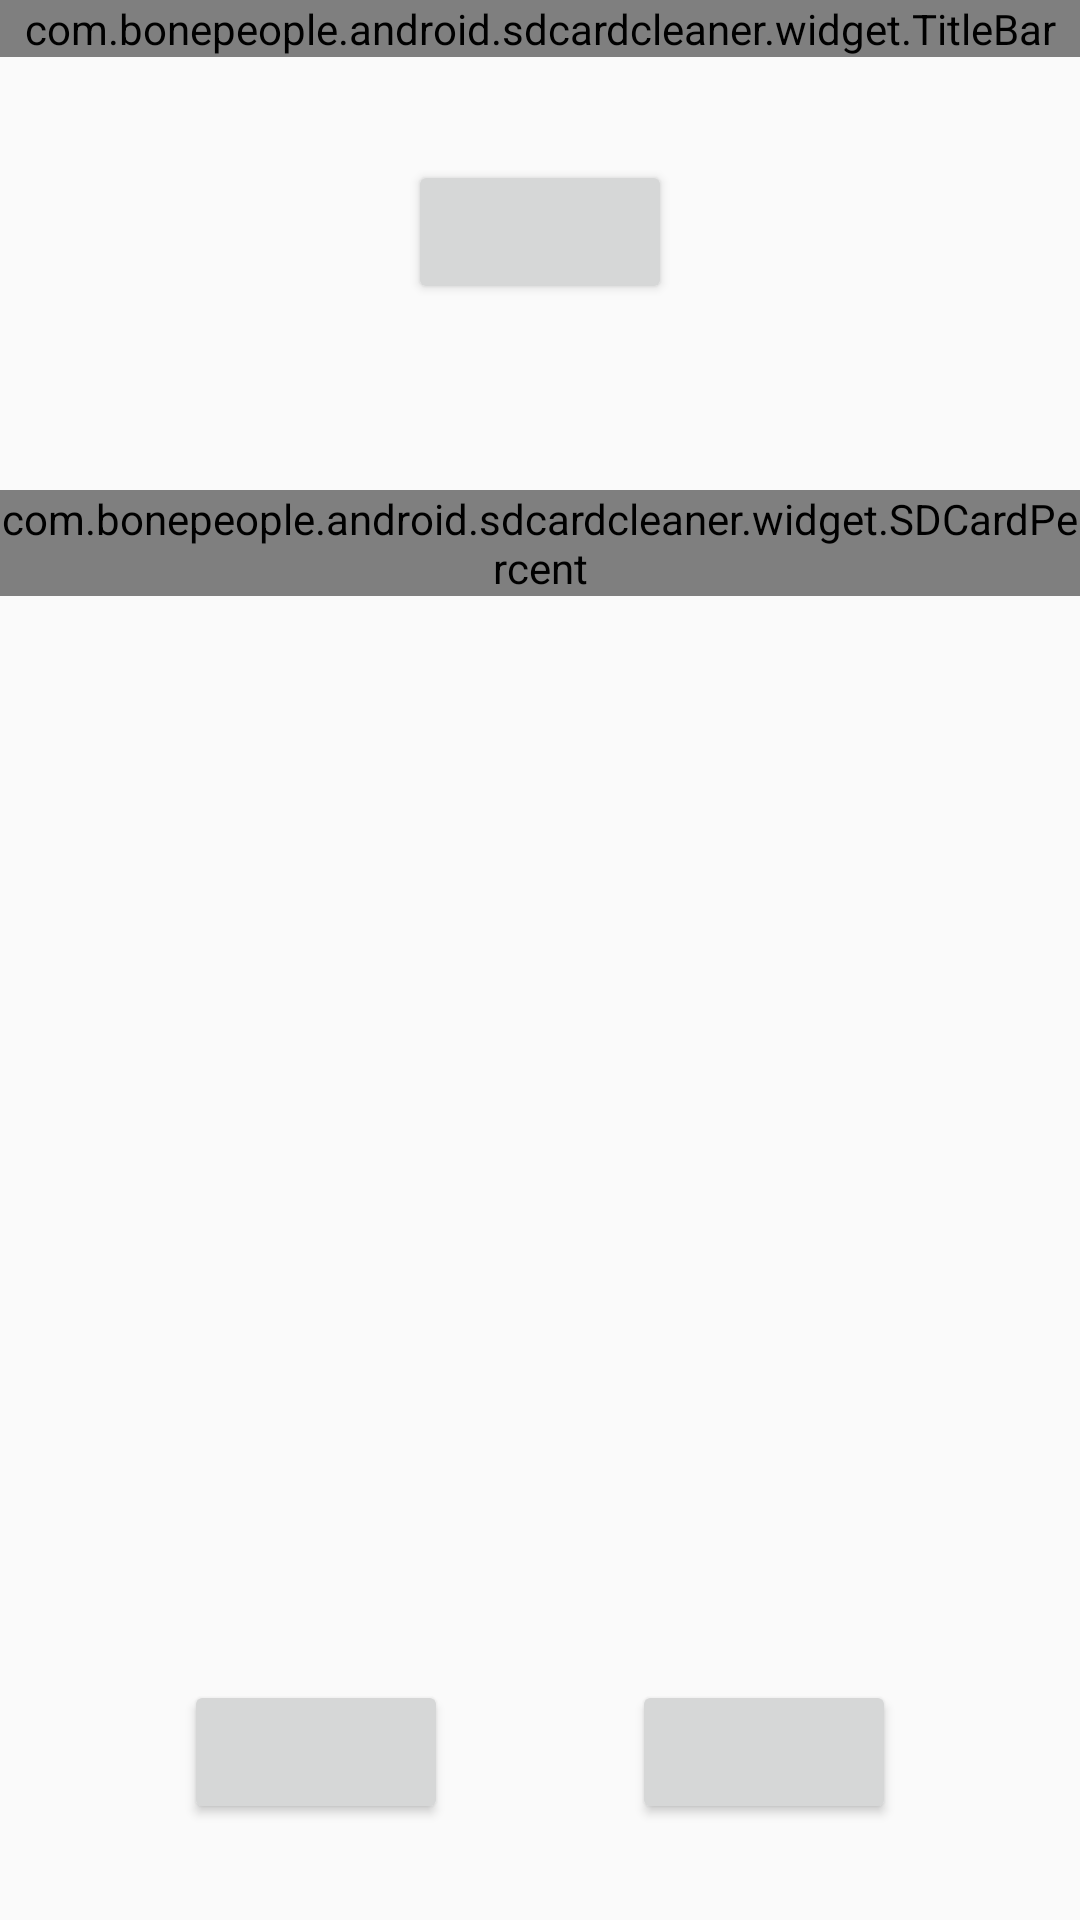

Reconstruct the res/layout file that produces this screen, plus the resources it refers to.
<!-- AndroidManifest.xml: application theme AppTheme -->
<!-- res/layout/activity_scan.xml -->
<?xml version="1.0" encoding="utf-8"?>
<LinearLayout xmlns:android="http://schemas.android.com/apk/res/android"
    xmlns:app="http://schemas.android.com/apk/res-auto"
    android:layout_width="match_parent"
    android:layout_height="match_parent"
    android:orientation="vertical">

    <com.bonepeople.android.sdcardcleaner.widget.TitleBar
        android:id="@+id/titleBar"
        android:layout_width="match_parent"
        android:layout_height="wrap_content" />

    <androidx.constraintlayout.widget.ConstraintLayout
        android:layout_width="match_parent"
        android:layout_height="match_parent"
        android:animateLayoutChanges="true"
        android:transitionName="transition_body">

        <Button
            android:id="@+id/button_stop"
            android:layout_width="wrap_content"
            android:layout_height="wrap_content"
            app:layout_constraintBottom_toBottomOf="parent"
            app:layout_constraintLeft_toLeftOf="parent"
            app:layout_constraintRight_toRightOf="parent"
            app:layout_constraintTop_toTopOf="parent"
            app:layout_constraintVertical_bias="0.06" />

        <LinearLayout
            android:id="@+id/linearLayout_state"
            android:layout_width="match_parent"
            android:layout_height="wrap_content"
            android:layout_marginTop="8dp"
            android:gravity="center"
            android:orientation="horizontal"
            app:layout_constraintTop_toBottomOf="@+id/button_stop">

            <TextView
                android:id="@+id/textView_state"
                android:layout_width="wrap_content"
                android:layout_height="wrap_content" />

            <TextView
                android:id="@+id/textView_time"
                android:layout_width="wrap_content"
                android:layout_height="wrap_content" />
        </LinearLayout>

        <com.bonepeople.android.sdcardcleaner.widget.SDCardPercent
            android:id="@+id/SDCardPercent"
            android:layout_width="match_parent"
            android:layout_height="wrap_content"
            android:layout_marginTop="35dp"
            app:layout_constraintTop_toBottomOf="@id/linearLayout_state" />

        <Button
            android:id="@+id/button_clean"
            android:layout_width="wrap_content"
            android:layout_height="wrap_content"
            android:layout_marginBottom="32dp"
            app:layout_constraintBottom_toBottomOf="parent"
            app:layout_constraintLeft_toLeftOf="parent"
            app:layout_constraintRight_toLeftOf="@+id/button_show" />

        <Button
            android:id="@+id/button_show"
            android:layout_width="wrap_content"
            android:layout_height="wrap_content"
            android:layout_marginBottom="32dp"
            app:layout_constraintBottom_toBottomOf="parent"
            app:layout_constraintLeft_toRightOf="@+id/button_clean"
            app:layout_constraintRight_toRightOf="parent" />
    </androidx.constraintlayout.widget.ConstraintLayout>
</LinearLayout>
<!-- resources referenced by this layout -->
<resources>
  <style name="AppTheme" parent="Theme.AppCompat.Light.NoActionBar">
          
          <item name="colorPrimary">@color/colorPrimary</item>
          <item name="colorPrimaryDark">@color/colorPrimaryDark</item>
          <item name="colorAccent">@color/colorAccent</item>
      </style>
  <color name="colorPrimary">#3F51B5</color>
  <color name="colorPrimaryDark">#303F9F</color>
  <color name="colorAccent">#FF4081</color>
</resources>
